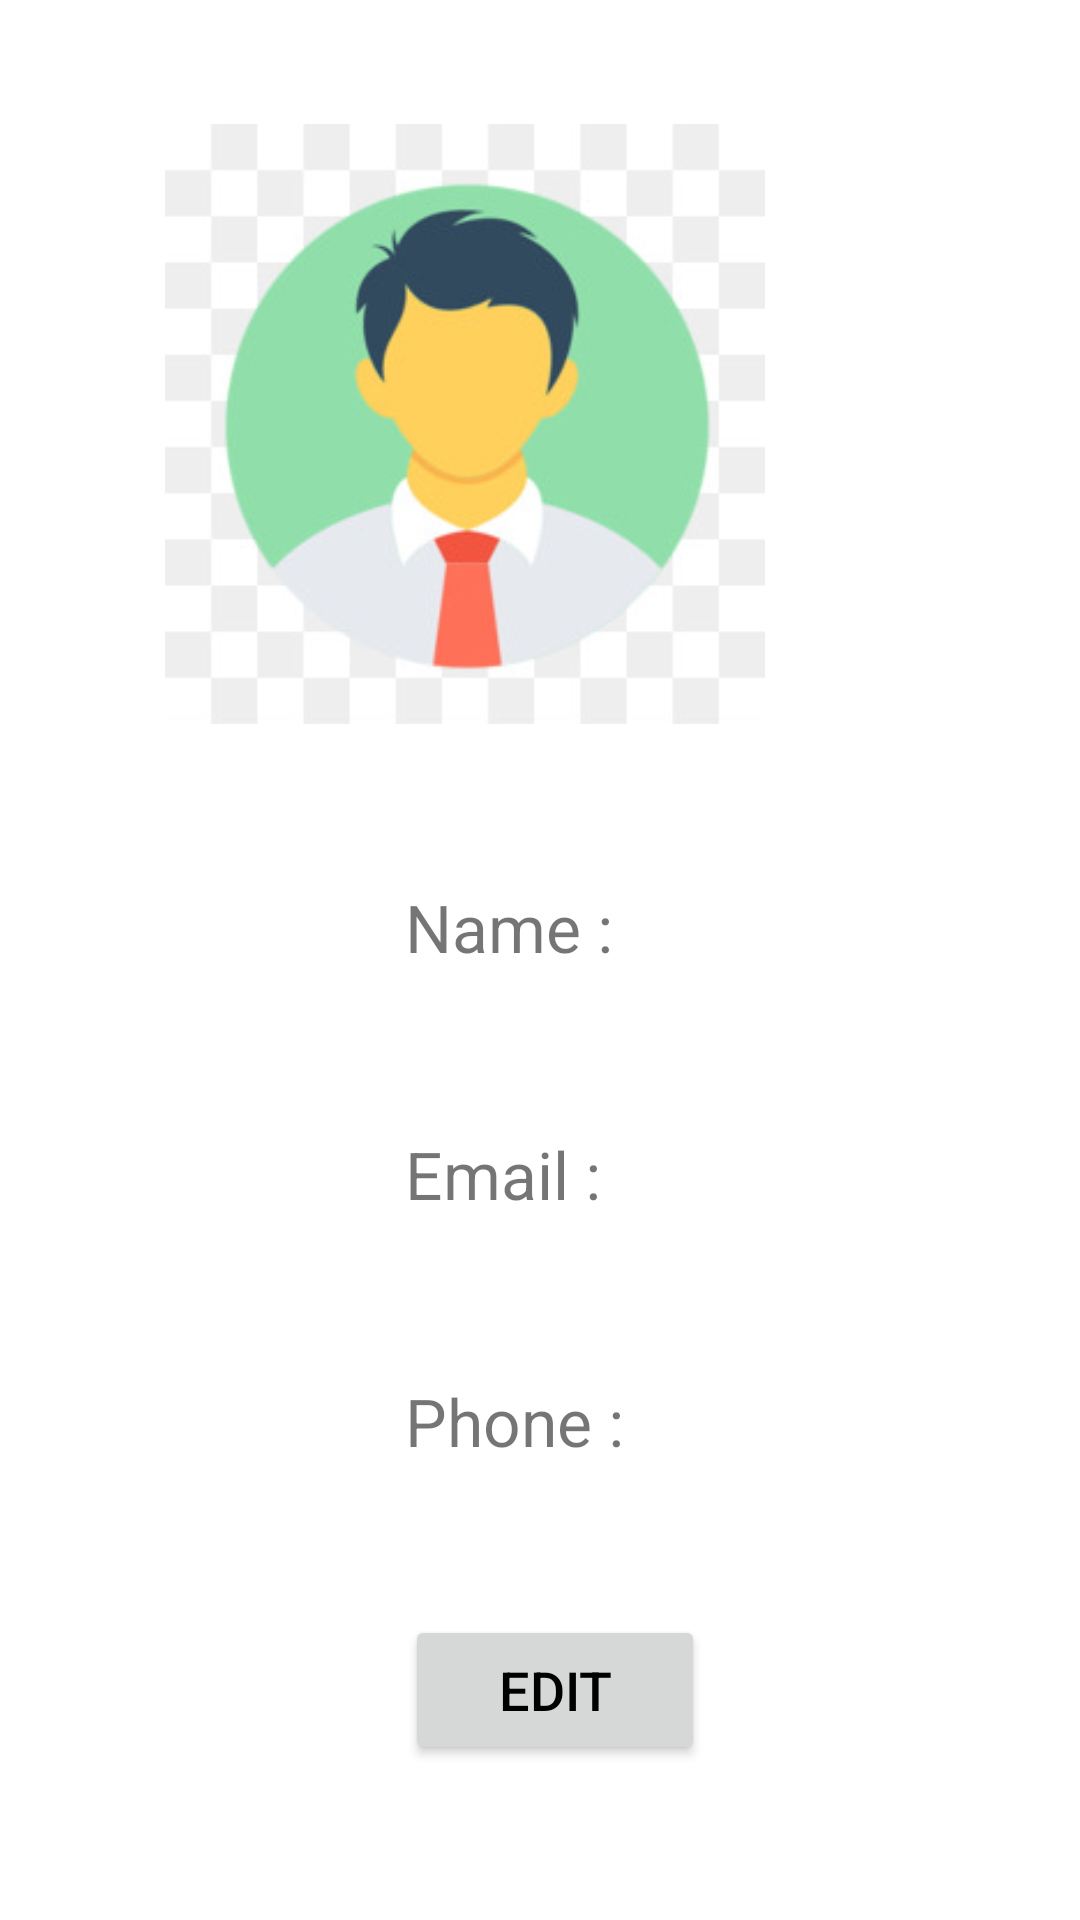

Produce the Android XML layout that renders to this screen, including the resource entries it uses.
<!-- AndroidManifest.xml: application theme Theme.Smile -->
<!-- res/layout/activity_user.xml -->
<?xml version="1.0" encoding="utf-8"?>
<LinearLayout xmlns:android="http://schemas.android.com/apk/res/android"
    xmlns:app="http://schemas.android.com/apk/res-auto"
    xmlns:tools="http://schemas.android.com/tools"
    android:layout_width="match_parent"
    android:layout_height="match_parent"
    android:orientation="vertical"
    android:gravity="center"
    tools:context=".user">



    <LinearLayout
        android:id="@+id/layout"
        android:layout_width="250dp"
        android:layout_height="wrap_content"
        android:orientation="vertical">

        <ImageView
            android:id="@+id/imageView"
            android:layout_width="200dp"
            android:layout_height="200dp"
            android:layout_marginTop="5dp"
            app:srcCompat="@drawable/user" />

        <LinearLayout
            android:layout_width="wrap_content"
            android:layout_height="wrap_content"
            android:layout_marginLeft="80dp"
            android:orientation="horizontal">

            <TextView

                android:layout_width="wrap_content"
                android:layout_height="wrap_content"
                android:layout_marginTop="53dp"
                android:text="Name : "
                android:textSize="22dp" />

            <LinearLayout
                android:id="@+id/fNameLayout"
                android:layout_width="400dp"
                android:layout_height="70dp"
                android:orientation="vertical"
                app:layout_constraintBottom_toBottomOf="parent"
                app:layout_constraintEnd_toEndOf="parent"
                app:layout_constraintStart_toStartOf="parent"
                app:layout_constraintTop_toBottomOf="@+id/count"></LinearLayout>



        </LinearLayout>

        <LinearLayout
            android:layout_width="wrap_content"
            android:layout_height="wrap_content"
            android:orientation="horizontal"
            android:layout_marginLeft="80dp">

            <TextView

                android:layout_width="wrap_content"
                android:layout_height="wrap_content"
                android:layout_marginTop="53dp"
                android:text="Email : "
                android:textSize="22dp"/>

            <LinearLayout
                android:id="@+id/lNameLayout"
                android:layout_width="400dp"
                android:layout_height="70dp"
                android:orientation="vertical"
                app:layout_constraintBottom_toBottomOf="parent"
                app:layout_constraintEnd_toEndOf="parent"
                app:layout_constraintStart_toStartOf="parent"
                app:layout_constraintTop_toBottomOf="@+id/count"></LinearLayout>


        </LinearLayout>

        <LinearLayout
            android:layout_width="wrap_content"
            android:layout_height="wrap_content"
            android:orientation="horizontal"
            android:layout_marginLeft="80dp">

            <TextView

                android:layout_width="wrap_content"
                android:layout_height="wrap_content"
                android:layout_marginTop="53dp"
                android:text="Phone : "
                android:textSize="22dp"/>
            <LinearLayout
                android:id="@+id/phoneNoLayout"
                android:layout_width="400dp"
                android:layout_height="70dp"
                android:orientation="vertical"
                app:layout_constraintBottom_toBottomOf="parent"
                app:layout_constraintEnd_toEndOf="parent"
                app:layout_constraintStart_toStartOf="parent"
                app:layout_constraintTop_toBottomOf="@+id/count"></LinearLayout>


        </LinearLayout>

        <Button
            android:id="@+id/edit"
            android:layout_width="100dp"
            android:layout_height="50dp"
            android:layout_marginLeft="80dp"
            android:layout_marginTop="50dp"
            android:layout_marginBottom="15dp"
            android:text="Edit"
            android:textColor="@color/black"
            android:textSize="18dp"
            app:layout_constraintEnd_toEndOf="parent"
            app:layout_constraintHorizontal_bias="0.498"
            app:layout_constraintStart_toStartOf="parent"
            app:layout_constraintTop_toBottomOf="@+id/textView9" />

    </LinearLayout>

</LinearLayout>
<!-- resources referenced by this layout -->
<resources>
  <!-- drawable user: jpg bitmap (drawable, 11817 bytes) -->
  <style name="Theme.Smile" parent="Theme.MaterialComponents.DayNight.DarkActionBar">
          
          <item name="colorPrimary">@color/purple_500</item>
          <item name="colorPrimaryVariant">@color/purple_700</item>
          <item name="colorOnPrimary">@color/white</item>
          
          <item name="colorSecondary">@color/teal_200</item>
          <item name="colorSecondaryVariant">@color/teal_700</item>
          <item name="colorOnSecondary">@color/black</item>
          
          <item name="android:statusBarColor" tools:targetApi="l">?attr/colorPrimaryVariant</item>
          
      </style>
  <!-- not gathered from this repository: default colours our renderer supplied (Android Studio template values) -->
  <color name="purple_500">#FF6200EE</color>
  <color name="purple_700">#FF3700B3</color>
  <color name="teal_200">#FF03DAC5</color>
  <color name="teal_700">#FF018786</color>
  <color name="black">#FF000000</color>
  <color name="white">#FFFFFFFF</color>
</resources>
